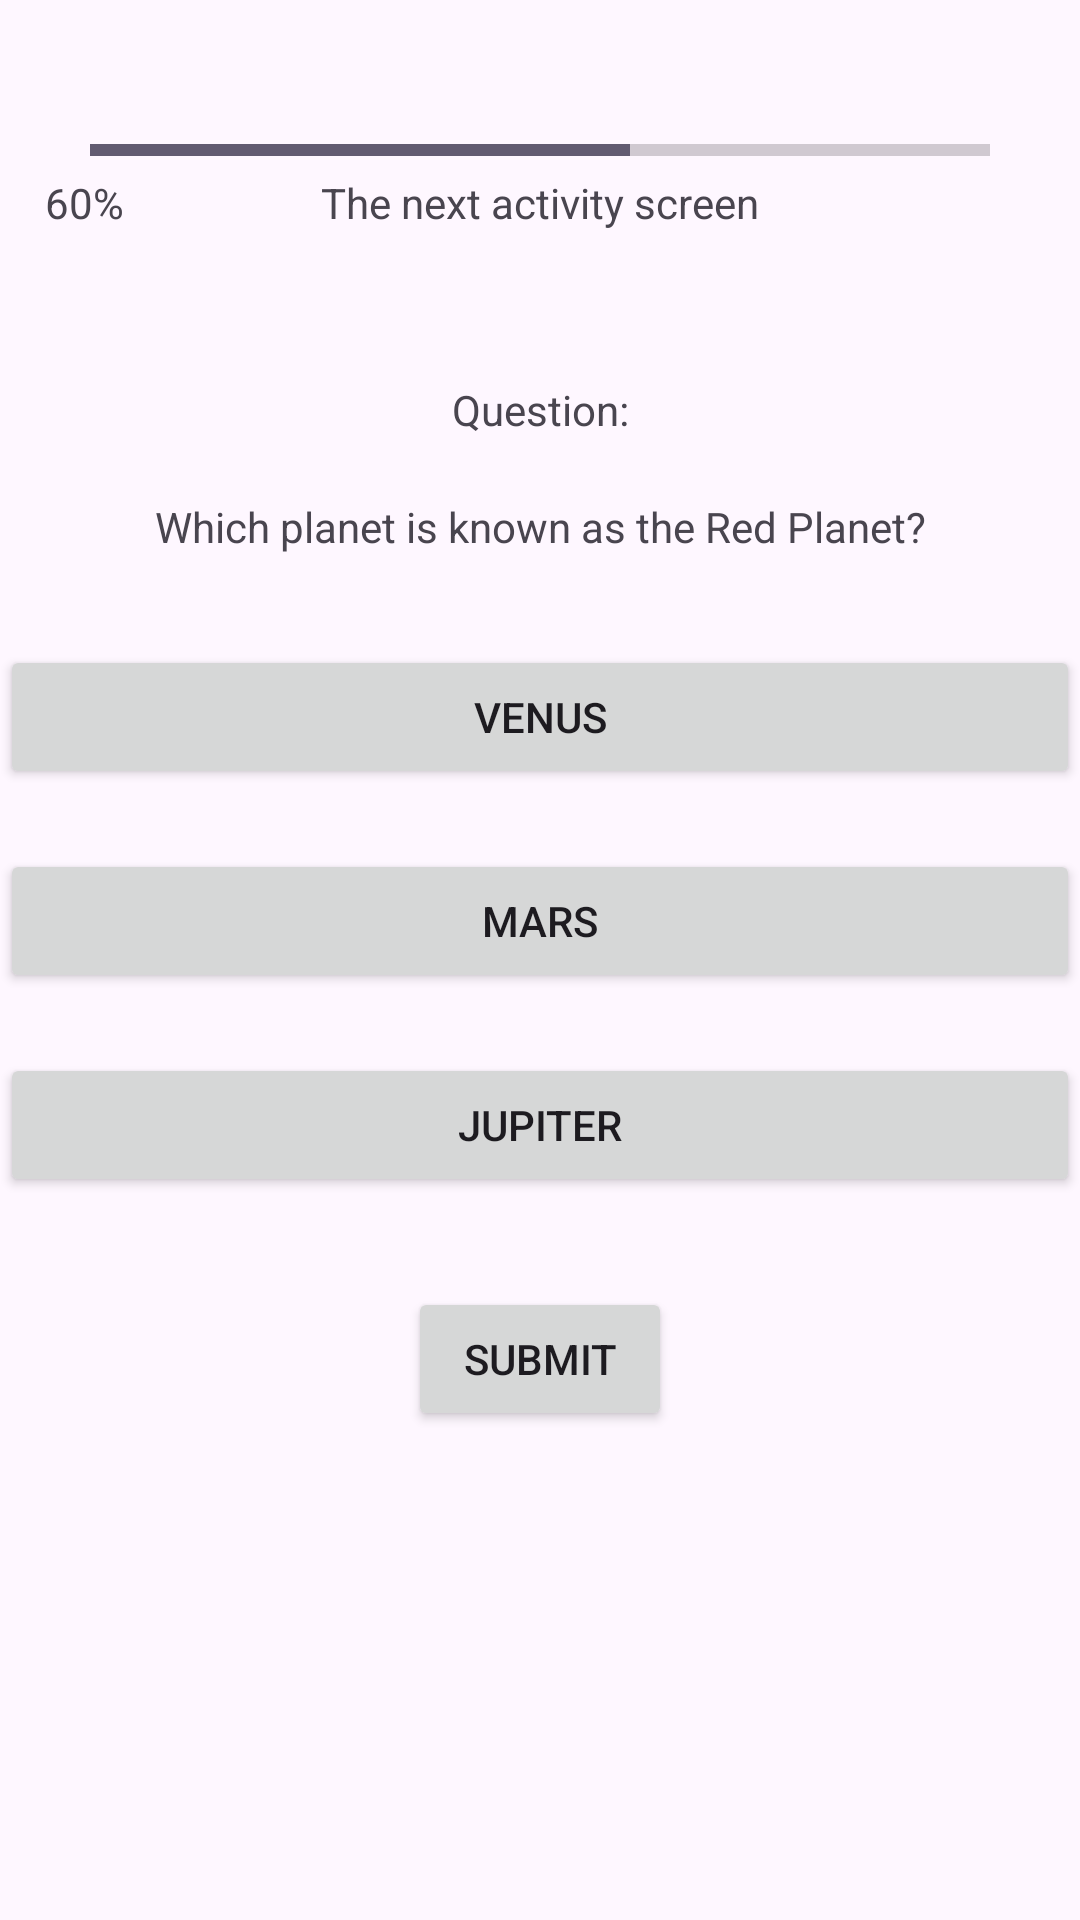

This screen was rendered from an Android layout file. Write that file and the resources it references.
<!-- AndroidManifest.xml: application theme Theme.CreditTask2 -->
<!-- res/layout/activity_third.xml -->
<?xml version="1.0" encoding="utf-8"?>
<androidx.constraintlayout.widget.ConstraintLayout xmlns:android="http://schemas.android.com/apk/res/android"
    xmlns:app="http://schemas.android.com/apk/res-auto"
    xmlns:tools="http://schemas.android.com/tools"
    android:id="@+id/main"
    android:layout_width="match_parent"
    android:layout_height="match_parent"
    tools:context=".ThirdActivity">

    <ProgressBar
        android:id="@+id/progressBar"
        style="?android:attr/progressBarStyleHorizontal"
        android:layout_width="300dp"
        android:layout_height="wrap_content"
        android:layout_marginTop="42dp"
        android:progress="60"
        android:max="100"
        app:layout_constraintTop_toTopOf="parent"
        app:layout_constraintStart_toStartOf="parent"
        app:layout_constraintEnd_toEndOf="parent"/>

    <TextView
        android:id="@+id/textView3"
        android:layout_width="wrap_content"
        android:layout_height="wrap_content"
        android:text="60%"
        app:layout_constraintTop_toBottomOf="@id/progressBar"
        app:layout_constraintStart_toStartOf="parent"
        android:layout_marginStart="15dp"/>

    <TextView
        android:id="@+id/textView2"
        android:layout_width="wrap_content"
        android:layout_height="wrap_content"
        android:text="The next activity screen"
        app:layout_constraintTop_toBottomOf="@id/progressBar"
        app:layout_constraintEnd_toEndOf="parent"
        app:layout_constraintStart_toStartOf="parent"/>

    <TextView
        android:id="@+id/textView4"
        android:layout_width="wrap_content"
        android:layout_height="wrap_content"
        android:text="Question:"
        app:layout_constraintTop_toBottomOf="@+id/textView2"
        app:layout_constraintStart_toStartOf="parent"
        app:layout_constraintEnd_toEndOf="parent"
        android:layout_marginTop="50dp"/>

    <TextView
        android:id="@+id/textView5"
        android:layout_width="wrap_content"
        android:layout_height="wrap_content"
        android:text="Which planet is known as the Red Planet?"
        app:layout_constraintTop_toBottomOf="@+id/textView4"
        app:layout_constraintStart_toStartOf="parent"
        app:layout_constraintEnd_toEndOf="parent"
        android:layout_marginTop="20dp"/>

    <Button
        android:id="@+id/choice1"
        android:layout_width="match_parent"
        android:layout_height="wrap_content"
        android:text="Venus"
        app:layout_constraintTop_toBottomOf="@+id/textView5"
        app:layout_constraintStart_toStartOf="parent"
        app:layout_constraintEnd_toEndOf="parent"
        android:layout_marginTop="30dp"/>

    <Button
        android:id="@+id/choice2"
        android:layout_width="match_parent"
        android:layout_height="wrap_content"
        android:text="Mars"
        app:layout_constraintTop_toBottomOf="@+id/choice1"
        app:layout_constraintStart_toStartOf="parent"
        app:layout_constraintEnd_toEndOf="parent"
        android:layout_marginTop="20dp"/>

    <Button
        android:id="@+id/choice3"
        android:layout_width="match_parent"
        android:layout_height="wrap_content"
        android:text="Jupiter"
        app:layout_constraintTop_toBottomOf="@+id/choice2"
        app:layout_constraintStart_toStartOf="parent"
        app:layout_constraintEnd_toEndOf="parent"
        android:layout_marginTop="20dp"/>

    <Button
        android:id="@+id/submitButton"
        android:layout_width="wrap_content"
        android:layout_height="wrap_content"
        android:text="Submit"
        app:layout_constraintTop_toBottomOf="@+id/choice3"
        app:layout_constraintStart_toStartOf="parent"
        app:layout_constraintEnd_toEndOf="parent"
        android:layout_marginTop="30dp"/>

</androidx.constraintlayout.widget.ConstraintLayout>
<!-- resources referenced by this layout -->
<resources>
  <style name="Theme.CreditTask2" parent="Base.Theme.CreditTask2" />
  <style name="Base.Theme.CreditTask2" parent="Theme.Material3.DayNight.NoActionBar">
  
      </style>
</resources>
